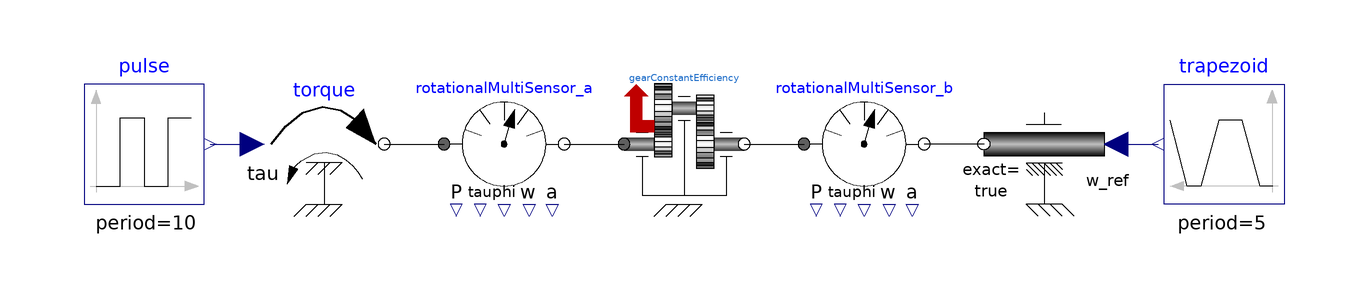

The component connection diagram of the Modelica model below, drawn from its own Placement and Line annotations.

model TestGearConstantEffciency "Test gearbox with constant efficiency"
  extends Modelica.Icons.Example;
  DriveLines.Components.GearConstantEfficiency gearConstantEfficiency(
    ratio=2,
    eta=0.8,
    w_min=1,
    tau_min=1)
    annotation (Placement(transformation(extent={{-10,-10},{10,10}})));
  Sensors.RotationalMultiSensor rotationalMultiSensor_a
    annotation (Placement(transformation(extent={{-40,-10},{-20,10}})));
  Sensors.RotationalMultiSensor rotationalMultiSensor_b
    annotation (Placement(transformation(extent={{20,-10},{40,10}})));
  Modelica.Blocks.Sources.Pulse pulse(
    amplitude=20,
    offset=-10,
    period=10)
    annotation (Placement(transformation(extent={{-100,-10},{-80,10}})));
  Modelica.Mechanics.Rotational.Sources.Torque torque
    annotation (Placement(transformation(extent={{-70,-10},{-50,10}})));
  Modelica.Mechanics.Rotational.Sources.Speed speed(exact=true)
    annotation (Placement(transformation(extent={{70,-10},{50,10}})));
  Modelica.Blocks.Sources.Trapezoid trapezoid(
    amplitude=20,
    rising=1,
    width=1.5,
    falling=1,
    period=5,
    offset=-10)
    annotation (Placement(transformation(extent={{100,-10},{80,10}})));
equation
  connect(gearConstantEfficiency.flange_b, rotationalMultiSensor_b.flange_a)
    annotation (Line(points={{10,0},{20,0}}, color={0,0,0}));
  connect(rotationalMultiSensor_a.flange_b, gearConstantEfficiency.flange_a)
    annotation (Line(points={{-20,0},{-15,0},{-10,0}},
                                                    color={0,0,0}));
  connect(torque.flange, rotationalMultiSensor_a.flange_a)
    annotation (Line(points={{-50,0},{-45,0},{-40,0}}, color={0,0,0}));
  connect(pulse.y, torque.tau)
    annotation (Line(points={{-79,0},{-72,0}}, color={0,0,127}));
  connect(speed.flange, rotationalMultiSensor_b.flange_b)
    annotation (Line(points={{50,0},{45,0},{40,0}}, color={0,0,0}));
  connect(speed.w_ref, trapezoid.y)
    annotation (Line(points={{72,0},{79,0}}, color={0,0,127}));
  annotation (experiment(StopTime=10, Interval=0.01), Documentation(info="<html>
<p>
Testing a <a href=\"modelica://EMOTH.DriveLines.Components.GearConstantEfficiency\">gearbox with constant efficiency</a>.
</p>
</html>"));
end TestGearConstantEffciency;